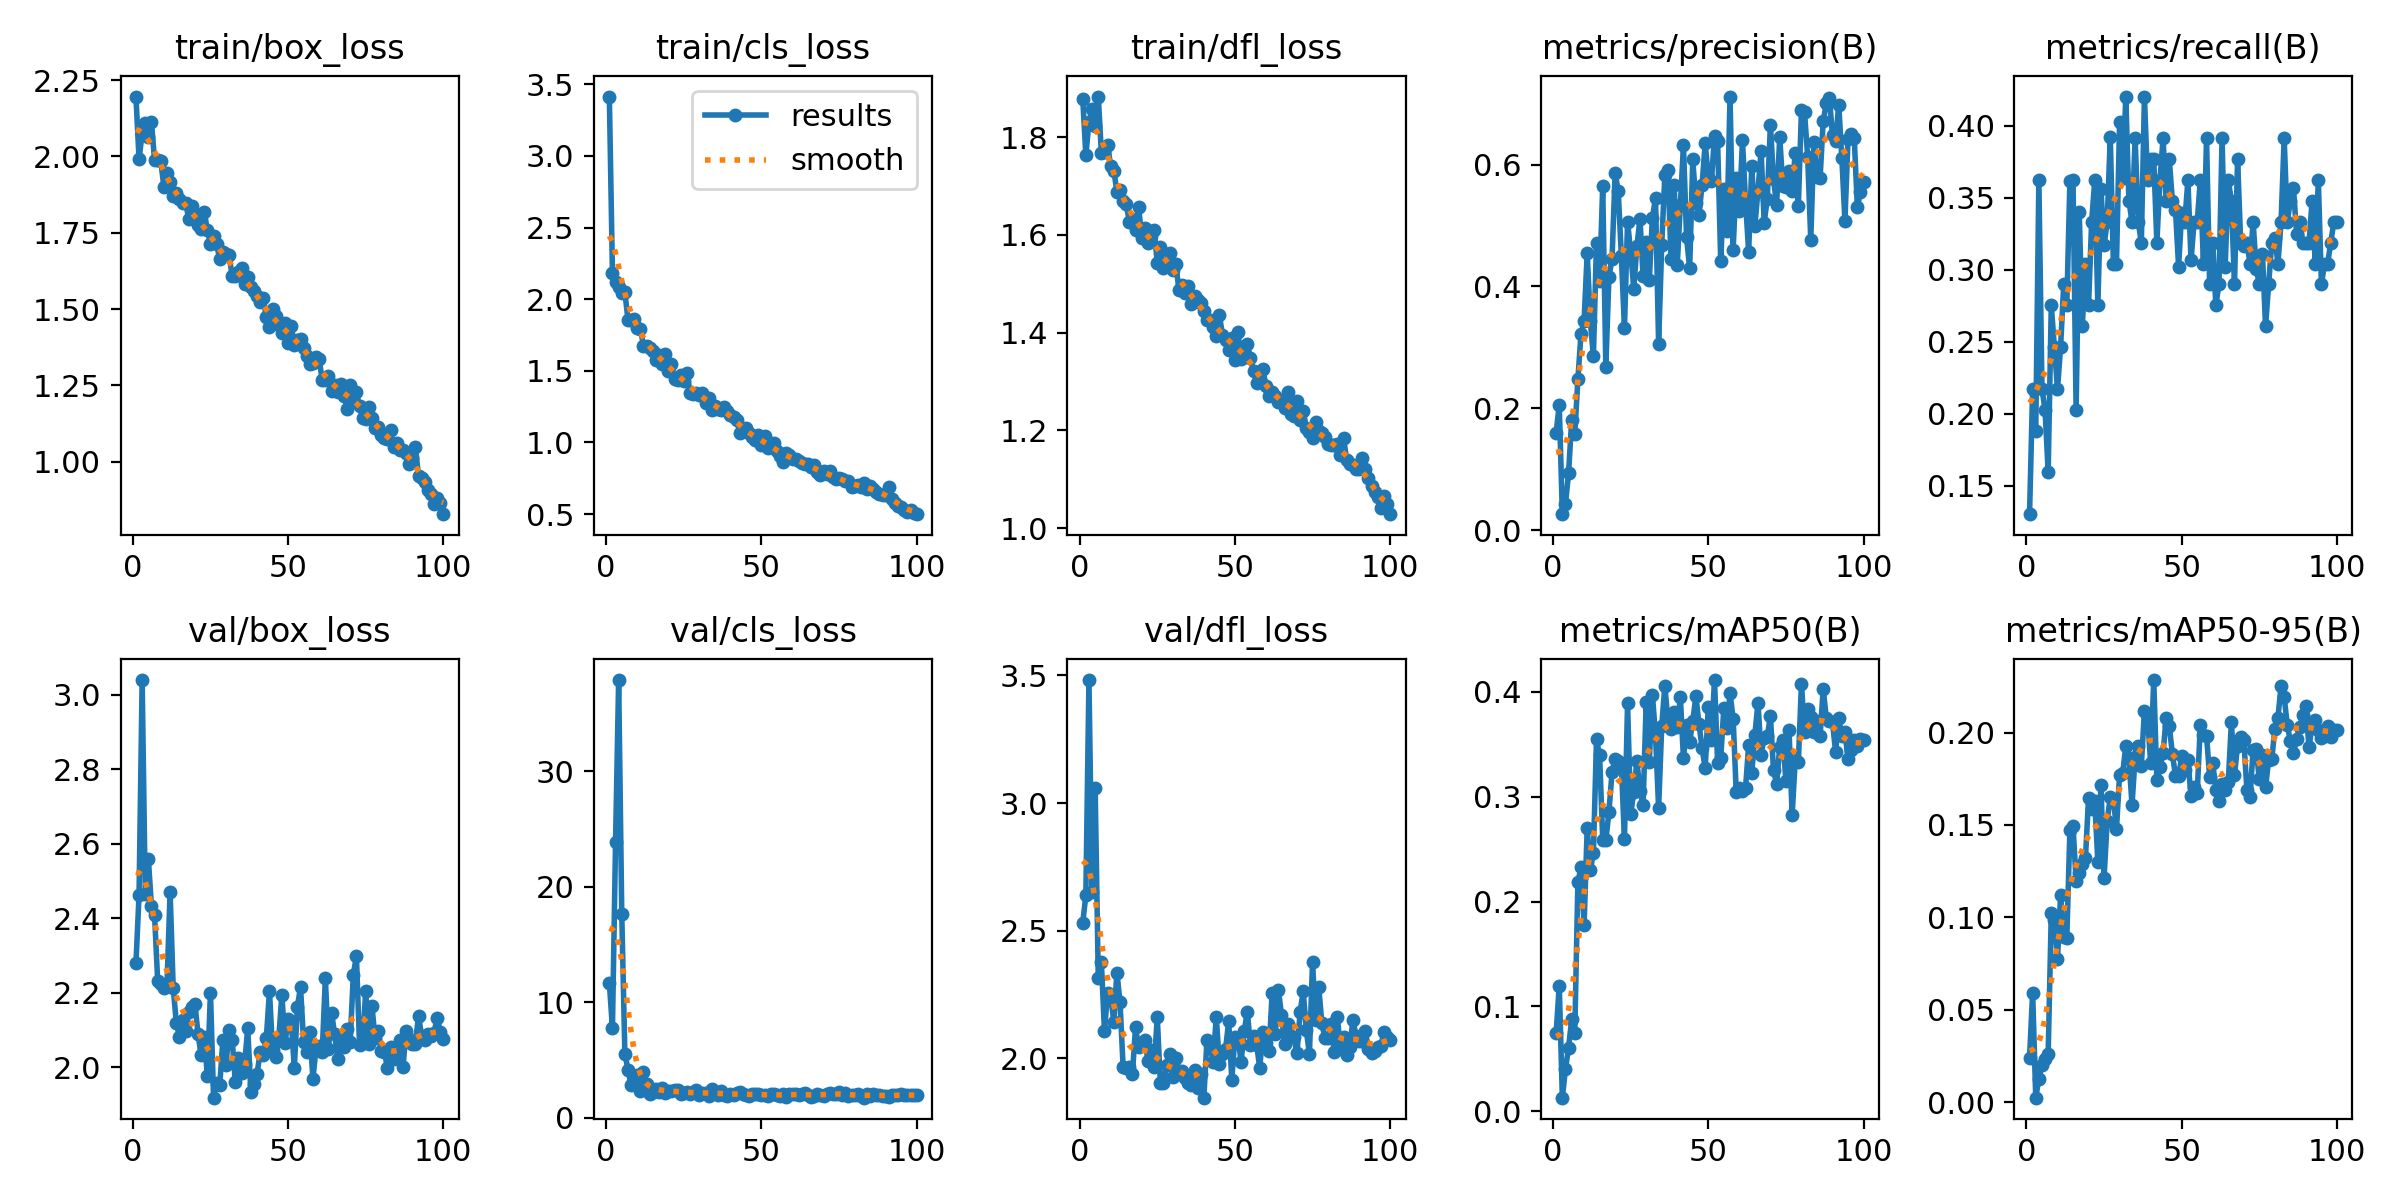

Values plotted in this chart, from the file beside it:
epoch, time, train/box_loss, train/cls_loss, train/dfl_loss, metrics/precision(B), metrics/recall(B), metrics/mAP50(B), metrics/mAP50-95(B), val/box_loss, val/cls_loss, val/dfl_loss, lr/pg0, lr/pg1, lr/pg2
1, 19.61, 2.196, 3.415, 1.879, 0.1594, 0.1304, 0.07437, 0.02408, 2.279, 11.64, 2.531, 0.0005393, 0.0005393, 0.0005393
2, 36.78, 1.991, 2.185, 1.763, 0.2061, 0.2174, 0.1199, 0.05927, 2.462, 7.761, 2.638, 0.001084, 0.001084, 0.001084
3, 53.1, 2.076, 2.123, 1.83, 0.02621, 0.1884, 0.01296, 0.00247, 3.039, 23.83, 3.482, 0.001618, 0.001618, 0.001618
4, 68.36, 2.109, 2.084, 1.858, 0.04308, 0.3623, 0.04028, 0.01269, 2.466, 37.87, 2.65, 0.001617, 0.001617, 0.001617
5, 84.39, 2.065, 2.042, 1.823, 0.09323, 0.2174, 0.06044, 0.02013, 2.559, 17.66, 3.059, 0.001601, 0.001601, 0.001601
6, 100.9, 2.112, 2.051, 1.883, 0.1799, 0.2029, 0.08755, 0.0233, 2.433, 5.566, 2.315, 0.001584, 0.001584, 0.001584
7, 115.9, 1.987, 1.856, 1.768, 0.158, 0.1594, 0.07449, 0.02629, 2.408, 4.169, 2.376, 0.001568, 0.001568, 0.001568
8, 129.5, 1.988, 1.855, 1.769, 0.2475, 0.2754, 0.2183, 0.1023, 2.232, 2.824, 2.106, 0.001551, 0.001551, 0.001551
9, 144, 1.984, 1.863, 1.784, 0.3214, 0.2464, 0.2328, 0.09851, 2.223, 3.173, 2.257, 0.001535, 0.001535, 0.001535
10, 159.1, 1.901, 1.8, 1.741, 0.3435, 0.2174, 0.1774, 0.07741, 2.214, 3.718, 2.246, 0.001518, 0.001518, 0.001518
11, 173.7, 1.947, 1.795, 1.732, 0.455, 0.2464, 0.2702, 0.1119, 2.223, 2.33, 2.142, 0.001502, 0.001502, 0.001502
12, 188.7, 1.917, 1.675, 1.689, 0.3437, 0.2899, 0.2298, 0.08923, 2.471, 3.975, 2.336, 0.001485, 0.001485, 0.001485
13, 203.6, 1.872, 1.675, 1.692, 0.2851, 0.2754, 0.2463, 0.08862, 2.213, 2.919, 2.221, 0.001469, 0.001469, 0.001469
14, 217.9, 1.879, 1.659, 1.67, 0.4714, 0.3619, 0.3545, 0.1472, 2.12, 2.094, 1.966, 0.001452, 0.001452, 0.001452
15, 231.3, 1.86, 1.64, 1.664, 0.4092, 0.3623, 0.3394, 0.1496, 2.082, 2.235, 1.963, 0.001436, 0.001436, 0.001436
16, 245.6, 1.848, 1.579, 1.627, 0.5645, 0.2029, 0.2591, 0.1197, 2.128, 2.531, 1.966, 0.001419, 0.001419, 0.001419
17, 260.1, 1.847, 1.613, 1.633, 0.2684, 0.3403, 0.2582, 0.1237, 2.098, 2.226, 1.939, 0.001403, 0.001403, 0.001403
18, 275.1, 1.797, 1.546, 1.609, 0.4156, 0.2609, 0.2855, 0.1287, 2.15, 2.6, 2.121, 0.001386, 0.001386, 0.001386
19, 289.4, 1.837, 1.618, 1.656, 0.445, 0.3044, 0.3233, 0.1319, 2.162, 2.194, 2.043, 0.00137, 0.00137, 0.00137
20, 304.3, 1.807, 1.496, 1.594, 0.5864, 0.2754, 0.3364, 0.1644, 2.171, 2.363, 2.059, 0.001353, 0.001353, 0.001353
21, 318.7, 1.777, 1.547, 1.614, 0.5559, 0.3333, 0.3341, 0.1585, 2.089, 2.339, 2.072, 0.001337, 0.001337, 0.001337
22, 333.1, 1.761, 1.443, 1.583, 0.4506, 0.3623, 0.3306, 0.1631, 2.033, 2.377, 1.99, 0.00132, 0.00132, 0.00132
23, 347.7, 1.82, 1.439, 1.598, 0.3315, 0.2754, 0.2594, 0.1299, 2.082, 2.385, 2.032, 0.001304, 0.001304, 0.001304
24, 362.5, 1.758, 1.468, 1.611, 0.5058, 0.3561, 0.3892, 0.1714, 1.977, 2.098, 1.967, 0.001287, 0.001287, 0.001287
25, 376.7, 1.715, 1.43, 1.543, 0.4569, 0.317, 0.2832, 0.1213, 2.201, 2.131, 2.161, 0.001271, 0.001271, 0.001271
26, 390.5, 1.738, 1.484, 1.575, 0.3962, 0.3333, 0.3042, 0.1522, 1.919, 2.241, 1.902, 0.001254, 0.001254, 0.001254
27, 404.5, 1.712, 1.348, 1.532, 0.4662, 0.3923, 0.3337, 0.1651, 1.959, 2.023, 1.904, 0.001238, 0.001238, 0.001238
28, 419.1, 1.663, 1.339, 1.541, 0.5101, 0.3044, 0.3058, 0.1641, 1.954, 2.279, 1.972, 0.001221, 0.001221, 0.001221
29, 434, 1.687, 1.342, 1.564, 0.4167, 0.3044, 0.2922, 0.1478, 2.075, 2.421, 2.016, 0.001205, 0.001205, 0.001205
30, 448.8, 1.681, 1.334, 1.529, 0.4726, 0.4026, 0.3898, 0.1772, 2.006, 1.954, 1.927, 0.001188, 0.001188, 0.001188
31, 463.8, 1.676, 1.345, 1.54, 0.4107, 0.3636, 0.3335, 0.1778, 2.101, 2.188, 2, 0.001172, 0.001172, 0.001172
32, 478.3, 1.608, 1.277, 1.486, 0.5125, 0.4203, 0.397, 0.1929, 2.074, 2.167, 1.948, 0.001155, 0.001155, 0.001155
33, 493.4, 1.609, 1.312, 1.499, 0.545, 0.3478, 0.3588, 0.186, 1.961, 1.916, 1.951, 0.001139, 0.001139, 0.001139
34, 507.9, 1.622, 1.23, 1.482, 0.306, 0.3333, 0.2889, 0.1608, 2.024, 2.482, 1.925, 0.001122, 0.001122, 0.001122
35, 522.8, 1.636, 1.253, 1.495, 0.4679, 0.3913, 0.367, 0.1868, 1.986, 2.111, 1.904, 0.001106, 0.001106, 0.001106
36, 537.3, 1.583, 1.232, 1.459, 0.582, 0.3333, 0.4057, 0.1925, 2.009, 1.99, 1.897, 0.001089, 0.001089, 0.001089
37, 551.9, 1.605, 1.224, 1.475, 0.5917, 0.3188, 0.3726, 0.1819, 2.106, 2.353, 1.954, 0.001073, 0.001073, 0.001073
38, 566.5, 1.572, 1.249, 1.468, 0.4448, 0.4203, 0.3649, 0.2118, 1.935, 1.985, 1.882, 0.001056, 0.001056, 0.001056
39, 580.6, 1.56, 1.222, 1.461, 0.5669, 0.3623, 0.3807, 0.2085, 1.956, 1.88, 1.938, 0.00104, 0.00104, 0.00104
40, 594.7, 1.543, 1.193, 1.444, 0.435, 0.3768, 0.3666, 0.1837, 1.982, 2.088, 1.846, 0.001023, 0.001023, 0.001023
41, 609.1, 1.523, 1.177, 1.426, 0.533, 0.3768, 0.3949, 0.2284, 2.041, 1.945, 2.07, 0.001007, 0.001007, 0.001007
42, 623.5, 1.535, 1.155, 1.426, 0.6322, 0.3188, 0.3364, 0.1743, 2.034, 2.175, 2.05, 0.0009904, 0.0009904, 0.0009904
43, 638, 1.473, 1.068, 1.411, 0.4804, 0.3623, 0.3685, 0.1815, 2.08, 2.196, 1.986, 0.0009739, 0.0009739, 0.0009739
44, 651.9, 1.443, 1.082, 1.392, 0.4297, 0.3913, 0.3522, 0.1888, 2.205, 2.039, 2.163, 0.0009574, 0.0009574, 0.0009574
45, 665.3, 1.502, 1.103, 1.435, 0.6086, 0.3478, 0.372, 0.2081, 2.046, 2.001, 1.977, 0.0009409, 0.0009409, 0.0009409
46, 679.4, 1.476, 1.067, 1.396, 0.5362, 0.3768, 0.3958, 0.2034, 2.027, 1.912, 2.017, 0.0009244, 0.0009244, 0.0009244
47, 694.5, 1.446, 1.038, 1.385, 0.517, 0.3478, 0.3694, 0.1885, 2.079, 2.028, 2.036, 0.0009078, 0.0009078, 0.0009078
48, 709.5, 1.421, 1.018, 1.365, 0.5668, 0.3415, 0.3462, 0.1764, 2.195, 2.109, 2.145, 0.0008913, 0.0008913, 0.0008913
49, 724.1, 1.455, 1.05, 1.39, 0.6347, 0.3022, 0.3271, 0.1763, 2.064, 2.039, 1.916, 0.0008748, 0.0008748, 0.0008748
50, 738.9, 1.389, 0.9852, 1.344, 0.5796, 0.3398, 0.3852, 0.1871, 2.129, 1.962, 2.084, 0.0008583, 0.0008583, 0.0008583
51, 753.3, 1.444, 1.045, 1.401, 0.5729, 0.3333, 0.3543, 0.1798, 2.124, 1.996, 2.081, 0.0008418, 0.0008418, 0.0008418
52, 768.4, 1.383, 0.9608, 1.346, 0.6463, 0.3623, 0.4112, 0.185, 1.999, 1.872, 1.986, 0.0008253, 0.0008253, 0.0008253
53, 783.6, 1.397, 0.9787, 1.355, 0.6381, 0.3068, 0.3324, 0.1659, 2.162, 2.1, 2.107, 0.0008088, 0.0008088, 0.0008088
54, 798.6, 1.402, 0.9965, 1.377, 0.4409, 0.3333, 0.3368, 0.1705, 2.216, 2.029, 2.183, 0.0007923, 0.0007923, 0.0007923
55, 813.8, 1.372, 0.938, 1.348, 0.5606, 0.3333, 0.3843, 0.1675, 2.068, 1.974, 2.051, 0.0007758, 0.0007758, 0.0007758
56, 828.8, 1.346, 0.9086, 1.321, 0.4902, 0.3624, 0.3657, 0.2042, 2.041, 1.904, 2.086, 0.0007593, 0.0007593, 0.0007593
57, 843.2, 1.321, 0.8628, 1.298, 0.7116, 0.3044, 0.3985, 0.1988, 2.096, 2.088, 2.053, 0.0007428, 0.0007428, 0.0007428
58, 858.3, 1.323, 0.9256, 1.302, 0.4601, 0.3913, 0.3745, 0.1982, 1.97, 1.839, 1.962, 0.0007263, 0.0007263, 0.0007263
59, 873.1, 1.342, 0.9145, 1.325, 0.5783, 0.2899, 0.304, 0.1761, 2.051, 2.054, 2.103, 0.0007098, 0.0007098, 0.0007098
60, 887.3, 1.335, 0.887, 1.291, 0.5229, 0.3188, 0.3079, 0.1835, 2.057, 2.029, 2.06, 0.0006933, 0.0006933, 0.0006933
... 40 more rows
